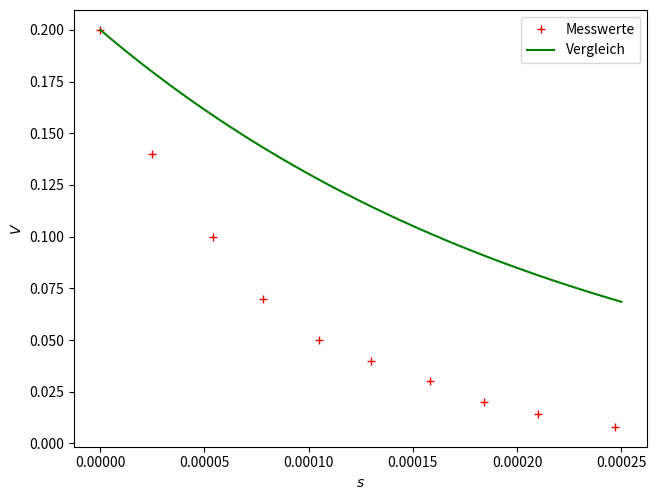

Python code for this plot: (Note: this script raises an exception after producing the figure.)
import matplotlib.pyplot as plt
import numpy as np
R = 30
C = 5e-9
L = 0.0035
x = [0, 25e-6, 54e-6, 78e-6, 105e-6, 130e-6, 158e-6, 184e-6, 210e-6, 247e-6]
y = [0.2, 0.14, 0.1, 0.07, 0.05, 0.04, 0.03, 0.02, 0.014, 0.008]
a = np.linspace(0, 250e-6, 1000)
b = 0.2*np.exp(-(R*a)/(2*L))
#plt.subplot(1, 2, 1)
plt.plot(x, y, '+r', label='Messwerte')
plt.plot(a, b, '-g', label='Vergleich')
plt.xlabel(r'$s$')
plt.ylabel(r'$V$')
plt.legend(loc='best')

#plt.subplot(1, 2, 2)
#plt.plot(x, y, label='Kurve')
#plt.xlabel(r'$\alpha \:/\: \si{\ohm}$')
#plt.ylabel(r'$y \:/\: \si{\micro\joule}$')
#plt.legend(loc='best')

# in matplotlibrc leider (noch) nicht möglich
plt.tight_layout(pad=0, h_pad=1.08, w_pad=1.08)
plt.savefig('build/plot.pdf')
